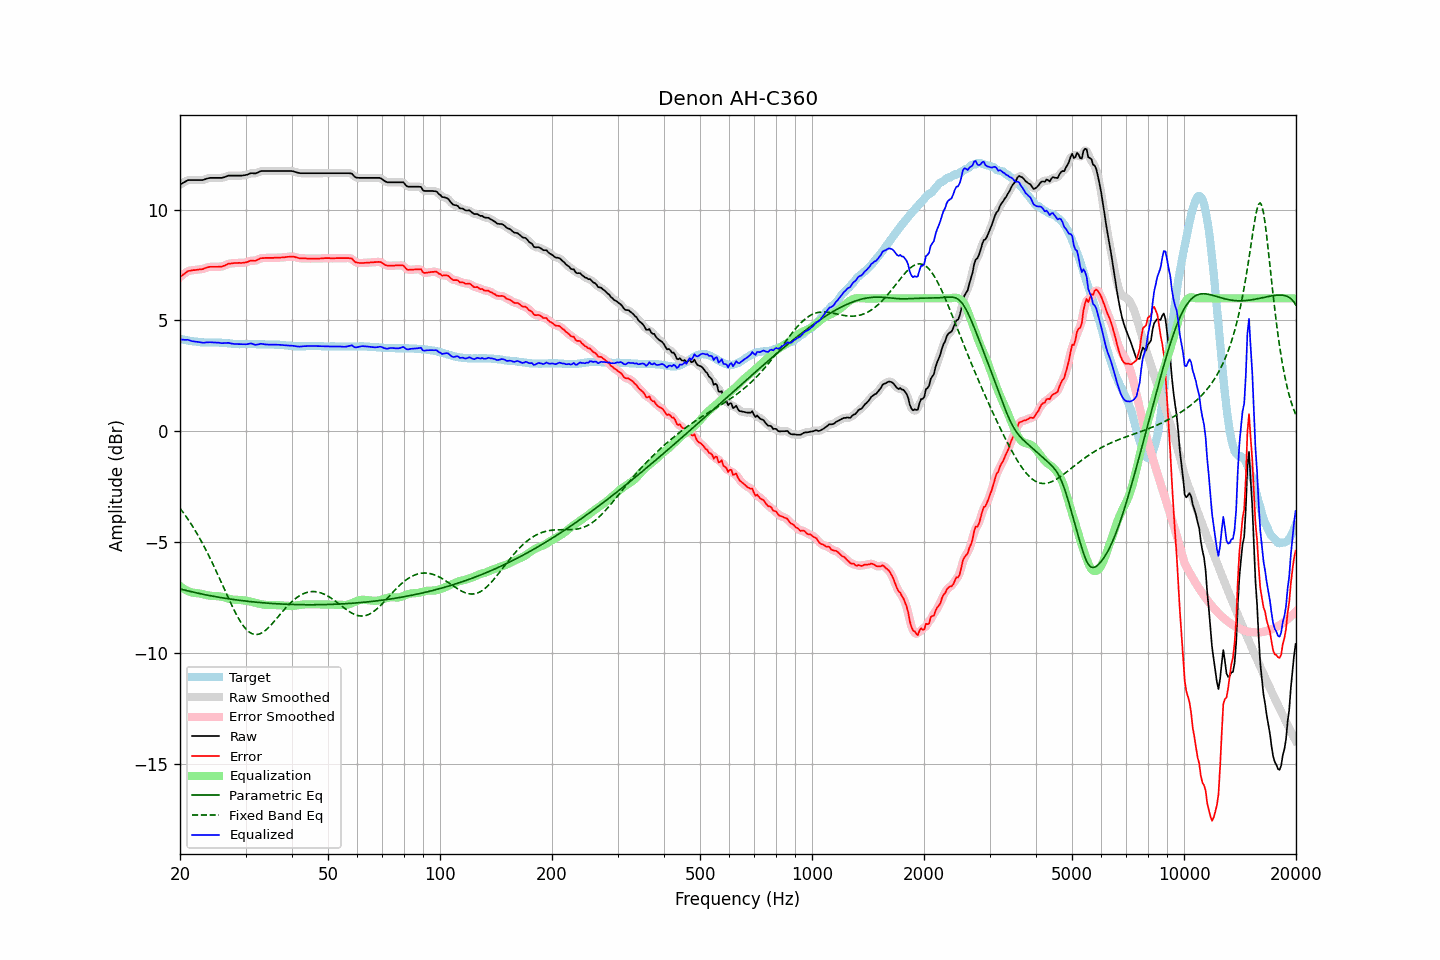

Data behind this chart, as committed beside it:
frequency, raw, error, smoothed, error_smoothed, equalization, parametric_eq, fixed_band_eq, equalized_raw, equalized_smoothed, target
20.00, 11.13, 6.96, 11.12, 6.95, -6.97, -7.10, -3.46, 4.16, 4.15, 4.17
20.20, 11.17, 7.01, 11.17, 7.02, -7.02, -7.12, -3.56, 4.14, 4.15, 4.16
20.40, 11.21, 7.07, 11.21, 7.07, -7.08, -7.13, -3.65, 4.13, 4.14, 4.14
20.61, 11.25, 7.12, 11.25, 7.13, -7.12, -7.15, -3.75, 4.13, 4.13, 4.13
20.81, 11.29, 7.18, 11.29, 7.18, -7.16, -7.17, -3.86, 4.13, 4.13, 4.11
21.02, 11.33, 7.23, 11.32, 7.22, -7.20, -7.19, -3.96, 4.13, 4.12, 4.10
21.23, 11.33, 7.24, 11.33, 7.25, -7.23, -7.21, -4.07, 4.10, 4.10, 4.09
21.44, 11.33, 7.25, 11.33, 7.26, -7.25, -7.22, -4.18, 4.07, 4.08, 4.08
21.66, 11.33, 7.27, 11.33, 7.26, -7.27, -7.24, -4.30, 4.06, 4.06, 4.06
21.87, 11.33, 7.27, 11.33, 7.27, -7.28, -7.26, -4.41, 4.05, 4.05, 4.06
22.09, 11.33, 7.28, 11.33, 7.28, -7.29, -7.27, -4.53, 4.04, 4.04, 4.05
22.31, 11.33, 7.29, 11.33, 7.29, -7.29, -7.29, -4.66, 4.04, 4.04, 4.04
22.54, 11.33, 7.30, 11.33, 7.30, -7.30, -7.30, -4.78, 4.03, 4.02, 4.03
22.76, 11.33, 7.31, 11.33, 7.31, -7.32, -7.32, -4.91, 4.01, 4.01, 4.02
22.99, 11.33, 7.31, 11.33, 7.32, -7.33, -7.33, -5.05, 4.00, 4.00, 4.02
23.22, 11.35, 7.34, 11.35, 7.34, -7.35, -7.35, -5.18, 4.00, 4.00, 4.01
23.45, 11.38, 7.37, 11.37, 7.37, -7.37, -7.36, -5.32, 4.01, 4.01, 4.01
23.69, 11.40, 7.39, 11.40, 7.39, -7.38, -7.38, -5.47, 4.02, 4.02, 4.01
23.92, 11.42, 7.41, 11.42, 7.41, -7.40, -7.39, -5.61, 4.02, 4.02, 4.01
24.16, 11.43, 7.42, 11.43, 7.42, -7.41, -7.41, -5.76, 4.02, 4.02, 4.01
24.40, 11.43, 7.42, 11.43, 7.42, -7.42, -7.42, -5.91, 4.01, 4.01, 4.01
24.65, 11.43, 7.42, 11.43, 7.42, -7.42, -7.43, -6.06, 4.01, 4.01, 4.01
24.89, 11.43, 7.42, 11.43, 7.42, -7.42, -7.45, -6.22, 4.01, 4.01, 4.01
25.14, 11.43, 7.42, 11.43, 7.42, -7.42, -7.46, -6.38, 4.01, 4.01, 4.01
25.39, 11.43, 7.42, 11.43, 7.42, -7.43, -7.47, -6.53, 4.00, 4.00, 4.01
25.65, 11.43, 7.43, 11.43, 7.43, -7.44, -7.48, -6.69, 3.99, 3.99, 4.00
25.91, 11.43, 7.43, 11.43, 7.44, -7.45, -7.50, -6.86, 3.98, 3.98, 4.00
26.16, 11.45, 7.46, 11.45, 7.46, -7.47, -7.51, -7.02, 3.98, 3.98, 3.99
26.43, 11.47, 7.48, 11.47, 7.49, -7.49, -7.52, -7.18, 3.98, 3.98, 3.99
26.69, 11.50, 7.52, 11.50, 7.52, -7.51, -7.53, -7.34, 3.99, 3.99, 3.98
26.96, 11.53, 7.56, 11.52, 7.55, -7.53, -7.54, -7.50, 3.99, 3.99, 3.97
27.23, 11.53, 7.56, 11.53, 7.57, -7.55, -7.55, -7.65, 3.98, 3.98, 3.97
27.50, 11.53, 7.57, 11.53, 7.57, -7.57, -7.56, -7.81, 3.96, 3.96, 3.96
27.77, 11.53, 7.58, 11.53, 7.58, -7.58, -7.57, -7.96, 3.95, 3.95, 3.95
28.05, 11.53, 7.59, 11.53, 7.59, -7.59, -7.58, -8.10, 3.94, 3.94, 3.94
28.33, 11.53, 7.59, 11.53, 7.59, -7.59, -7.59, -8.24, 3.94, 3.94, 3.94
28.62, 11.53, 7.59, 11.53, 7.59, -7.59, -7.60, -8.37, 3.94, 3.94, 3.94
28.90, 11.53, 7.60, 11.53, 7.59, -7.59, -7.61, -8.50, 3.93, 3.93, 3.93
29.19, 11.53, 7.59, 11.53, 7.60, -7.60, -7.62, -8.62, 3.93, 3.93, 3.94
29.48, 11.54, 7.60, 11.54, 7.60, -7.61, -7.63, -8.72, 3.93, 3.93, 3.94
29.78, 11.55, 7.61, 11.55, 7.61, -7.62, -7.64, -8.82, 3.93, 3.93, 3.94
30.08, 11.56, 7.62, 11.56, 7.62, -7.63, -7.65, -8.90, 3.93, 3.93, 3.94
30.38, 11.58, 7.64, 11.58, 7.65, -7.64, -7.66, -8.98, 3.94, 3.94, 3.94
30.68, 11.61, 7.67, 11.61, 7.67, -7.66, -7.66, -9.04, 3.95, 3.95, 3.94
30.99, 11.64, 7.70, 11.63, 7.69, -7.67, -7.67, -9.09, 3.97, 3.96, 3.94
31.30, 11.64, 7.70, 11.63, 7.69, -7.69, -7.68, -9.12, 3.95, 3.95, 3.94
31.61, 11.63, 7.69, 11.63, 7.70, -7.71, -7.69, -9.14, 3.92, 3.93, 3.94
31.93, 11.63, 7.69, 11.64, 7.70, -7.73, -7.69, -9.15, 3.90, 3.91, 3.94
32.24, 11.66, 7.73, 11.66, 7.73, -7.74, -7.70, -9.15, 3.91, 3.91, 3.93
32.57, 11.69, 7.76, 11.69, 7.76, -7.76, -7.71, -9.14, 3.93, 3.93, 3.93
32.89, 11.73, 7.80, 11.72, 7.79, -7.78, -7.71, -9.11, 3.95, 3.94, 3.93
33.22, 11.74, 7.81, 11.74, 7.81, -7.79, -7.72, -9.07, 3.95, 3.94, 3.93
33.55, 11.74, 7.81, 11.74, 7.82, -7.81, -7.73, -9.03, 3.93, 3.94, 3.93
33.89, 11.74, 7.82, 11.74, 7.82, -7.82, -7.73, -8.98, 3.92, 3.92, 3.92
34.23, 11.74, 7.82, 11.74, 7.82, -7.82, -7.74, -8.91, 3.92, 3.92, 3.92
34.57, 11.74, 7.82, 11.74, 7.82, -7.83, -7.74, -8.85, 3.91, 3.91, 3.92
34.92, 11.74, 7.82, 11.74, 7.82, -7.83, -7.75, -8.77, 3.91, 3.91, 3.92
35.27, 11.74, 7.82, 11.74, 7.82, -7.82, -7.75, -8.69, 3.91, 3.91, 3.92
35.62, 11.74, 7.82, 11.74, 7.82, -7.82, -7.76, -8.61, 3.91, 3.91, 3.92
35.97, 11.74, 7.83, 11.74, 7.83, -7.83, -7.76, -8.53, 3.91, 3.91, 3.91
... 635 more rows
